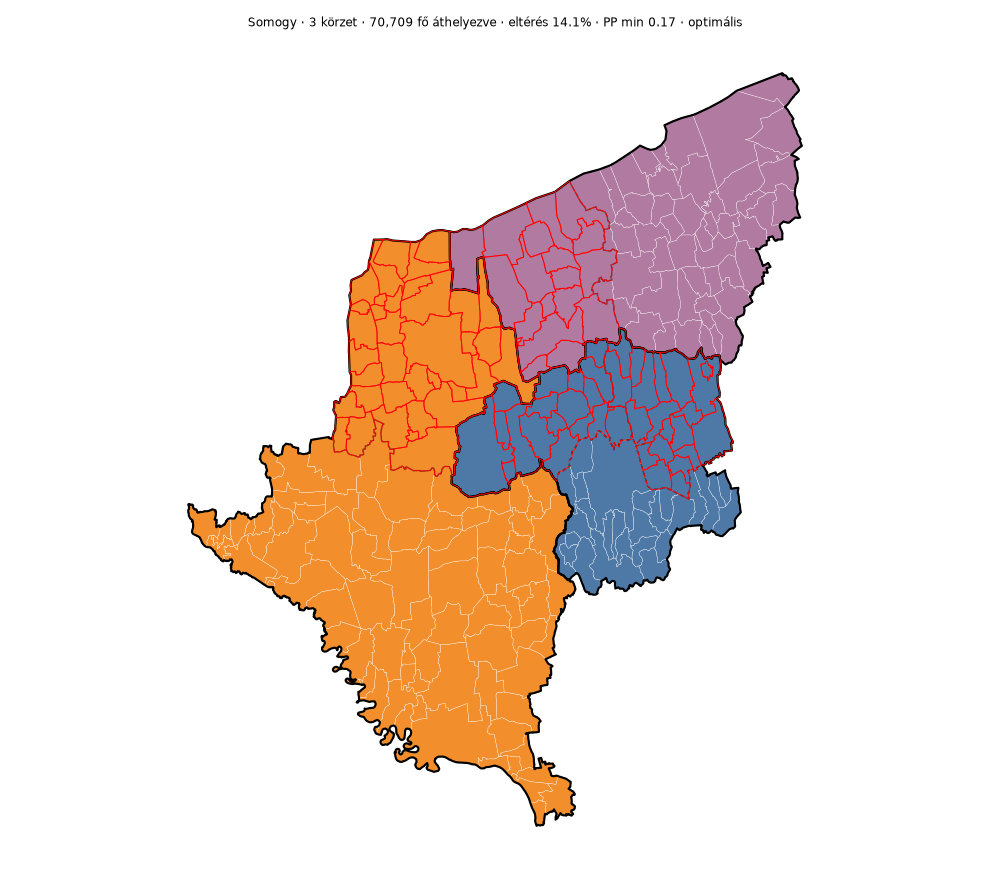

The data file committed next to this chart (first rows):
unit_id, regi, uj
15-001, 15-03, 15-01
15-002, 15-04, 15-04
15-003, 15-04, 15-04
15-004, 15-02, 15-02
15-005, 15-02, 15-02
15-006, 15-03, 15-02
15-007, 15-03, 15-04
15-008, 15-04, 15-04
15-009, 15-03, 15-04
15-010, 15-04, 15-04
15-011, 15-03, 15-02
15-012, 15-03, 15-04
15-013, 15-03, 15-02
15-014, 15-04, 15-04
15-015, 15-04, 15-04
15-016, 15-04, 15-04
15-017, 15-04, 15-04
15-018, 15-03, 15-02
15-019, 15-03, 15-02
15-020, 15-02, 15-02
15-021, 15-04, 15-01
15-022, 15-04, 15-04
15-023, 15-04, 15-04
15-024, 15-02, 15-02
15-025, 15-04, 15-04
15-026, 15-02, 15-02
15-027, 15-02, 15-02
15-028, 15-02, 15-02
15-029, 15-03, 15-01
15-030, 15-02, 15-02
15-031, 15-02, 15-02
15-032, 15-04, 15-04
15-033, 15-03, 15-02
15-034, 15-01, 15-01
15-035, 15-03, 15-04
15-036, 15-04, 15-01
15-037, 15-03, 15-02
15-038, 15-01, 15-01
15-039, 15-02, 15-02
15-040, 15-01, 15-01
15-041, 15-03, 15-01
15-042, 15-02, 15-02
15-043, 15-03, 15-02
15-044, 15-02, 15-02
15-045, 15-02, 15-02
15-046, 15-02, 15-02
15-047, 15-02, 15-02
15-048, 15-02, 15-02
15-049, 15-04, 15-01
15-050, 15-03, 15-01
15-051, 15-04, 15-01
15-052, 15-04, 15-04
15-053, 15-04, 15-01
15-054, 15-03, 15-04
15-055, 15-03, 15-02
15-056, 15-04, 15-01
15-057, 15-03, 15-02
15-058, 15-03, 15-04
15-059, 15-01, 15-01
15-060, 15-02, 15-02
... 186 more rows
